Photos from the image-classification dataset "Data_CMC_COADEL_1" in the GitHub repository jmwolf82/XAI_Healthcare. Its 2 classes are: mitosis, non-mitosis.

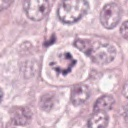
Label: mitosis

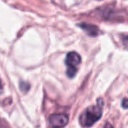
Label: non-mitosis

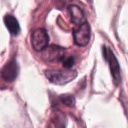
Label: non-mitosis

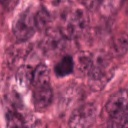
Label: mitosis

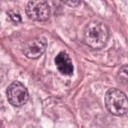
Label: mitosis

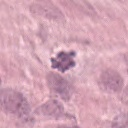
Label: non-mitosis
